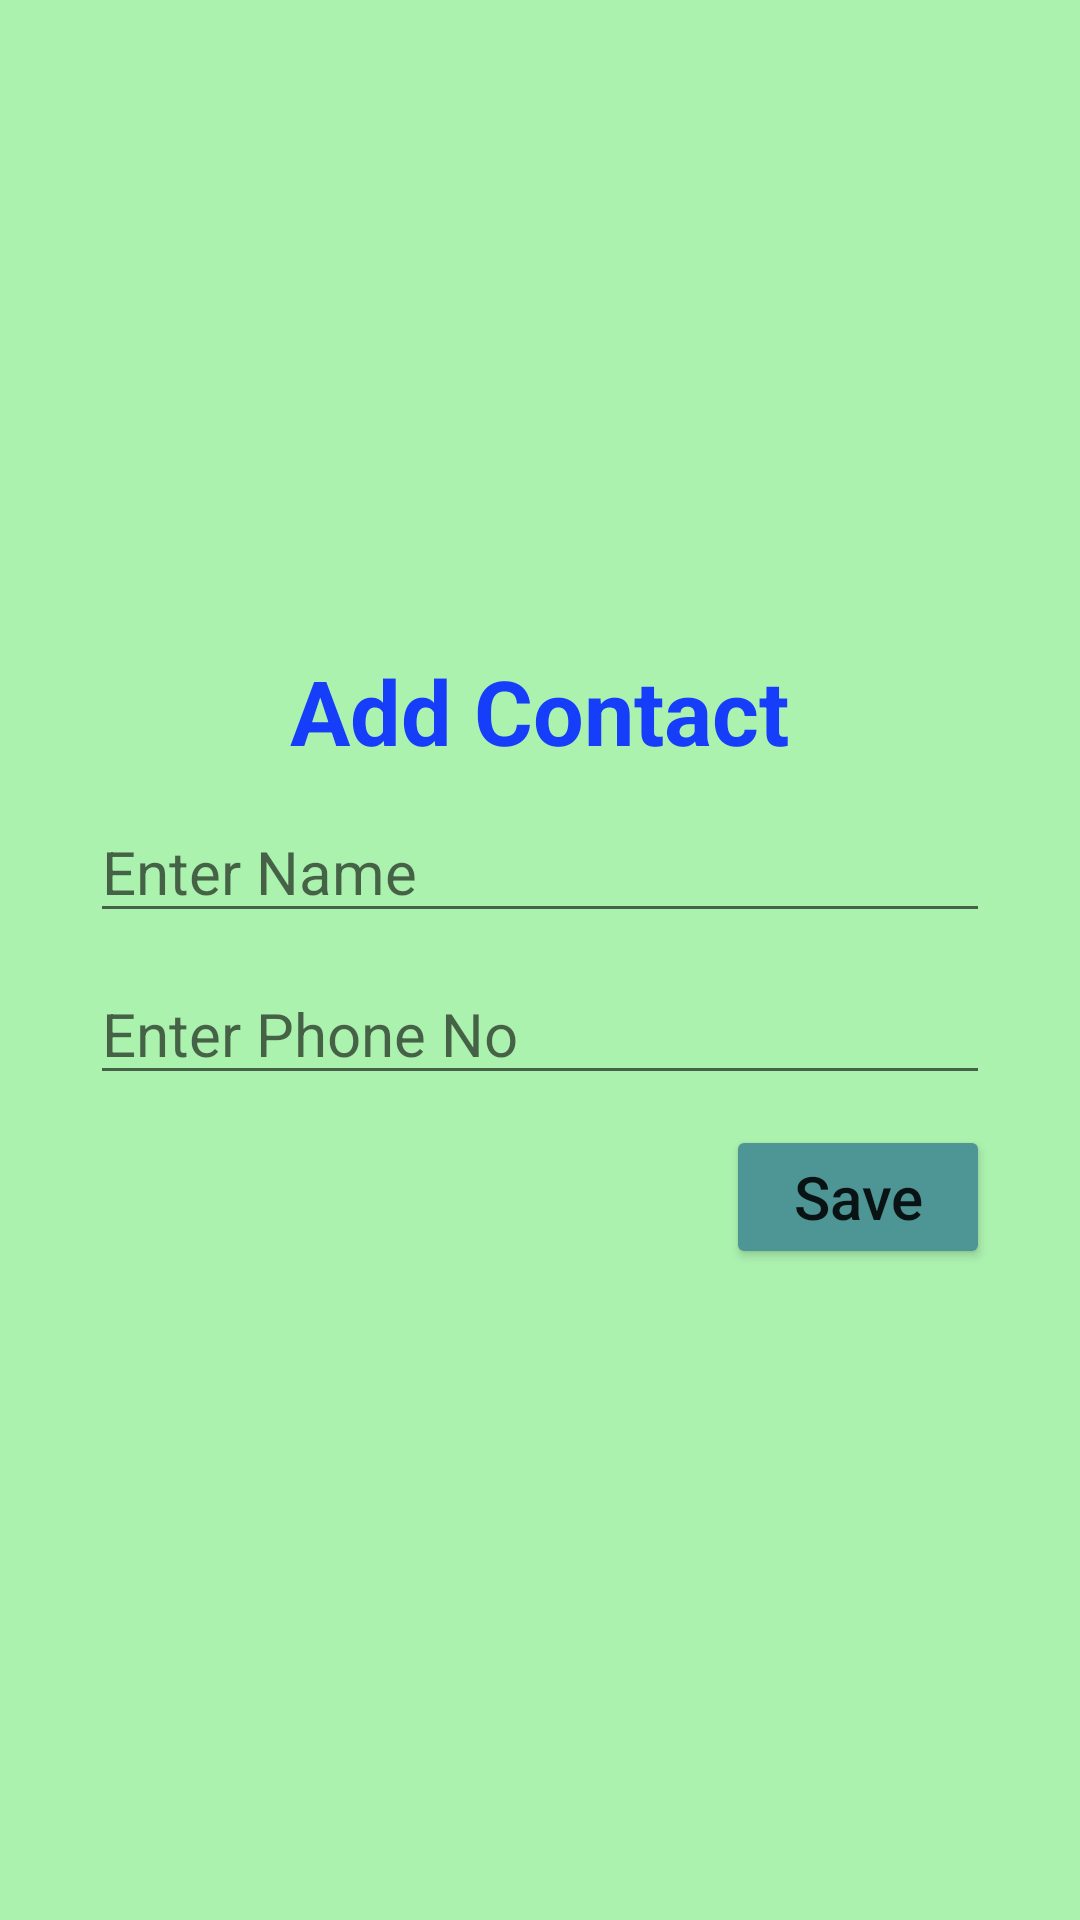

Here is an Android app screen rendered from its layout file. Give the layout XML and the strings, colors and styles it references.
<!-- AndroidManifest.xml: application theme Theme.SafeShield -->
<!-- res/layout/add_contact.xml -->
<?xml version="1.0" encoding="utf-8"?>
<LinearLayout
    xmlns:android="http://schemas.android.com/apk/res/android"
    android:layout_width="match_parent"
    android:layout_height="280dp"
    android:gravity="center"
    android:orientation="vertical"
    android:background="#ACF2AF"
    android:padding="30dp">

    <TextView
        android:layout_width="wrap_content"
        android:layout_height="wrap_content"
        android:text="Add Contact"
        android:textStyle="bold"
        android:textSize="30sp"
        android:id="@+id/txtAction"
        android:textColor="#163DF9"/>
    <EditText
        android:layout_width="wrap_content"
        android:layout_height="wrap_content"
        android:ems="14"
        android:hint="Enter Name"
        android:textColor="#000"
        android:textSize="20sp"
        android:layout_marginTop="10dp"
        android:id="@+id/edtName"/>
    <EditText
        android:layout_width="wrap_content"
        android:layout_height="wrap_content"
        android:ems="14"
        android:hint="Enter Phone No"
        android:textColor="#000"
        android:inputType="number"
        android:textSize="20sp"
        android:layout_marginTop="10dp"
        android:id="@+id/edtPhone"/>
    <Button
        android:layout_width="wrap_content"
        android:layout_height="wrap_content"
        android:text="Save"
        android:layout_gravity="end"
        android:layout_marginTop="10dp"
        android:textAllCaps="false"
        android:textSize="20sp"
        android:id="@+id/btnSave"
        android:backgroundTint="#4E9696"/>

</LinearLayout>
<!-- resources referenced by this layout -->
<resources>
  <style name="Theme.SafeShield" parent="Theme.AppCompat.Light.NoActionBar">
          
          <item name="colorPrimary">@color/purple_500</item>
          <item name="colorPrimaryDark">@color/purple_700</item>
          <item name="colorAccent">@color/teal_200</item>
          
      </style>
  <color name="purple_500">#FF6200EE</color>
  <color name="purple_700">#FF3700B3</color>
  <color name="teal_200">#FF03DAC5</color>
</resources>
